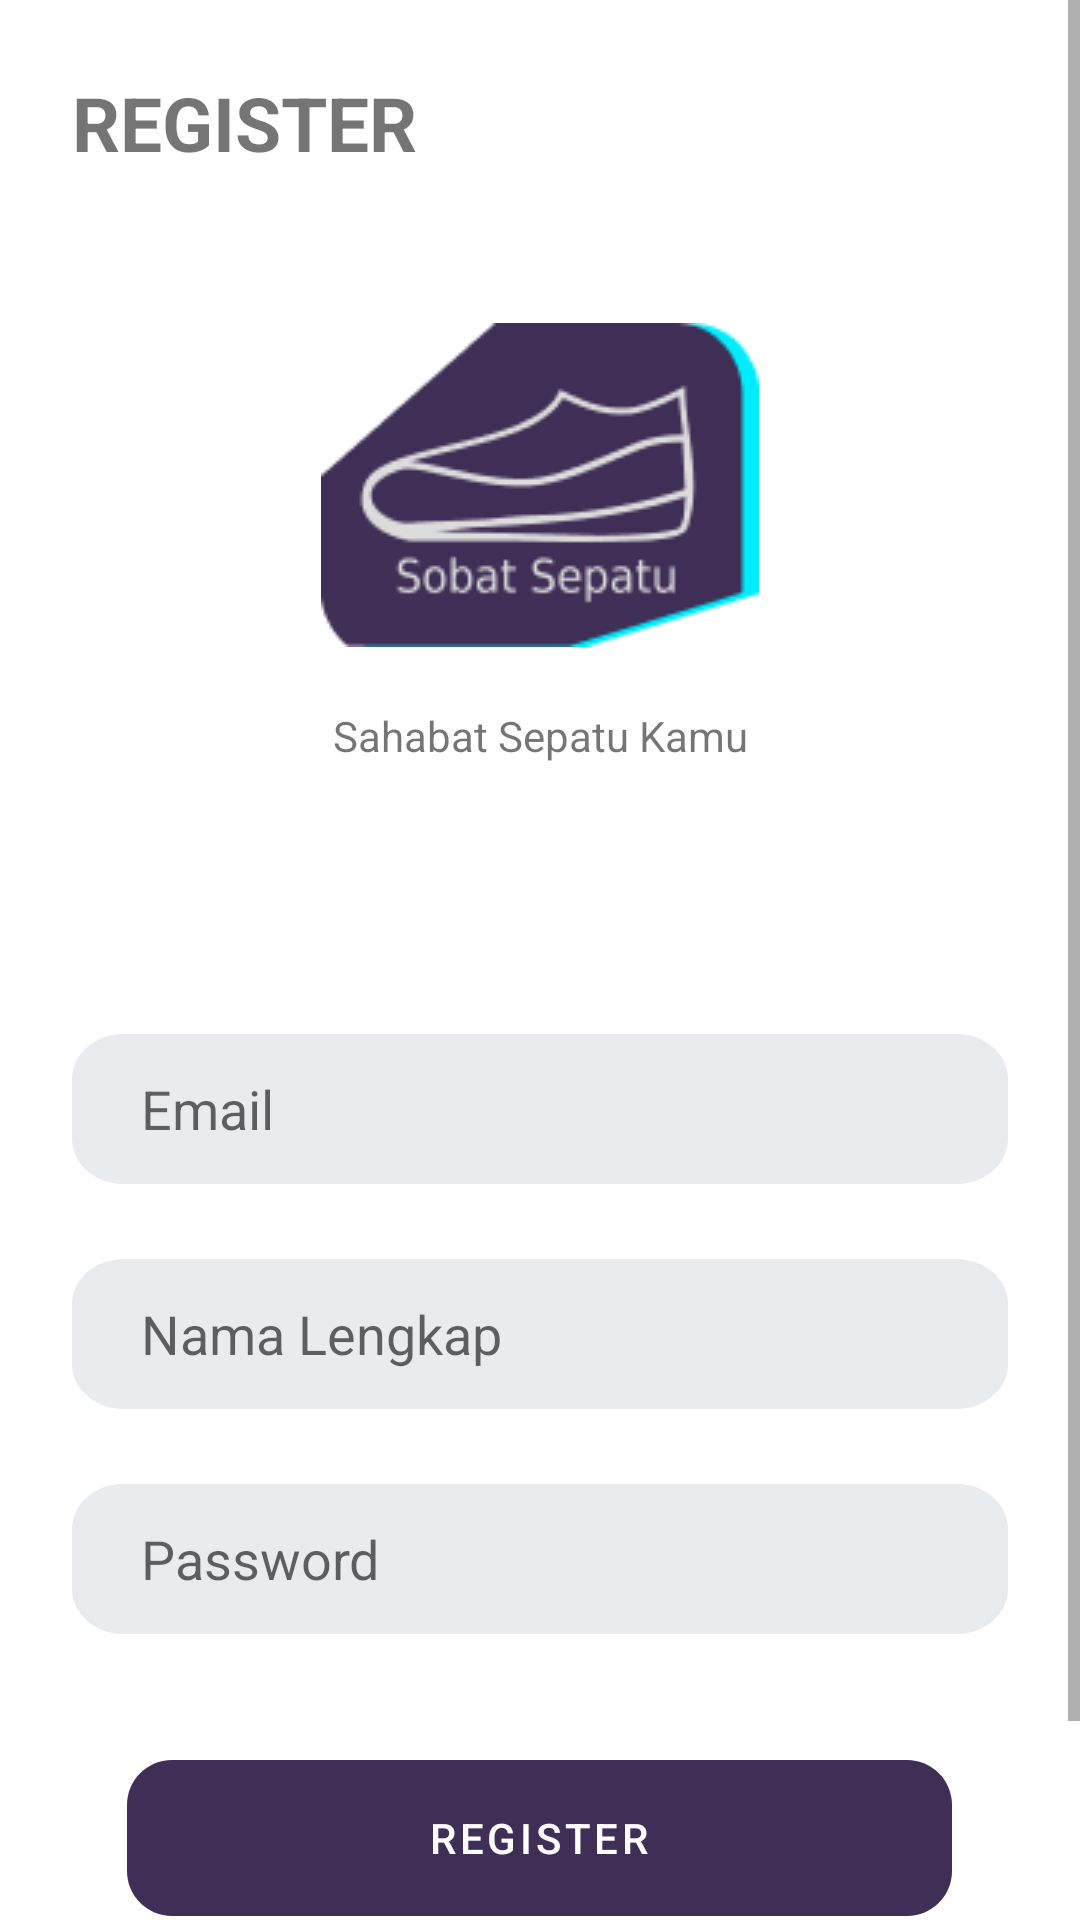

Layout XML and referenced resources for this Android screen:
<!-- AndroidManifest.xml: activity theme Theme.SobatSepatu_NoBar -->
<!-- res/layout/activity_register.xml -->
<?xml version="1.0" encoding="utf-8"?>
<LinearLayout xmlns:android="http://schemas.android.com/apk/res/android"
    xmlns:app="http://schemas.android.com/apk/res-auto"
    xmlns:tools="http://schemas.android.com/tools"
    android:layout_width="match_parent"
    android:layout_height="match_parent"
    tools:context=".RegisterActivity"
    android:clickable="true"
    android:focusableInTouchMode="true">
    <ScrollView
        android:layout_width="match_parent"
        android:layout_height="match_parent">
        <RelativeLayout
            android:id="@+id/layoutRegister"
            android:padding="24dp"
            android:layout_width="match_parent"
            android:layout_height="match_parent">
            <TextView
                android:id="@+id/txtRegister"
                android:layout_width="match_parent"
                android:layout_height="wrap_content"
                android:text="REGISTER"
                android:textSize="25sp"
                android:textStyle="bold"
                />
            <ImageView
                android:id="@+id/logo"
                android:layout_width="wrap_content"
                android:layout_height="wrap_content"
                android:src="@drawable/logo"
                android:layout_below="@+id/txtRegister"
                android:layout_centerHorizontal="true"
                android:layout_marginTop="50dp"/>
            <TextView
                android:id="@+id/slogan"
                android:layout_width="match_parent"
                android:layout_height="wrap_content"
                android:text="Sahabat Sepatu Kamu"
                android:layout_below="@id/logo"
                android:textAlignment="center"
                android:layout_marginTop="20dp"/>
            <EditText
                android:id="@+id/edtEmail"
                android:layout_width="320dp"
                android:layout_height="50dp"
                android:layout_below="@id/slogan"
                android:background="@drawable/textinput"
                android:layout_marginTop="90dp"
                android:layout_centerHorizontal="true"
                android:hint="Email"
                android:inputType="textEmailAddress"
                android:paddingLeft="23dp"/>
            <EditText
                android:id="@+id/edtName"
                android:layout_width="320dp"
                android:layout_height="50dp"
                android:layout_below="@id/edtEmail"
                android:background="@drawable/textinput"
                android:layout_marginTop="25dp"
                android:layout_centerHorizontal="true"
                android:hint="Nama Lengkap"
                android:paddingLeft="23dp"/>
            <EditText
                android:id="@+id/edtPass"
                android:layout_width="320dp"
                android:layout_height="50dp"
                android:layout_below="@id/edtName"
                android:background="@drawable/textinput"
                android:layout_marginTop="25dp"
                android:layout_centerHorizontal="true"
                android:hint="Password"
                android:inputType="textPassword"
                android:paddingLeft="23dp"/>
            <Button
                android:id="@+id/btnRegister"
                android:layout_width="275dp"
                android:layout_height="52dp"
                android:layout_below="@+id/edtPass"
                android:layout_marginTop="42dp"
                android:layout_centerHorizontal="true"
                android:background="@drawable/button"
                android:text="Register"
                app:backgroundTint="@null"
                />
            <TextView
                android:id="@+id/txtLogin"
                android:layout_width="match_parent"
                android:layout_height="wrap_content"
                android:text="Login"
                android:layout_below="@+id/btnRegister"
                android:textAlignment="center"
                android:layout_marginTop="27dp"
                android:textSize="18sp"
                android:textStyle="bold"
                android:textColor="#FF773D"/>
        </RelativeLayout>
    </ScrollView>
</LinearLayout>
<!-- resources referenced by this layout -->
<resources>
  <!-- drawable button (drawable) -->
  <?xml version="1.0" encoding="utf-8"?>
  <vector
      xmlns:android="http://schemas.android.com/apk/res/android"
      xmlns:aapt="http://schemas.android.com/aapt"
      android:width="275dp"
      android:height="52dp"
      android:viewportWidth="275"
      android:viewportHeight="52"
      >
  
      <group>
  
          <clip-path
              android:pathData="M15 0H260C268.284 0 275 6.71573 275 15V37C275 45.2843 268.284 52 260 52H15C6.71573 52 0 45.2843 0 37V15C0 6.71573 6.71573 0 15 0Z"
              />
  
          <path
              android:pathData="M0 0V52H275V0"
              android:fillColor="#3F2E56"
              />
  
      </group>
  
  </vector>
  <!-- drawable logo: png bitmap (drawable, 7627 bytes) -->
  <!-- drawable textinput (drawable) -->
  <?xml version="1.0" encoding="utf-8"?>
  <vector
      xmlns:android="http://schemas.android.com/apk/res/android"
      xmlns:aapt="http://schemas.android.com/aapt"
      android:width="275dp"
      android:height="50dp"
      android:viewportWidth="275"
      android:viewportHeight="50"
      >
      <group>
          <clip-path
              android:pathData="M15 0H260C268.284 0 275 6.71573 275 15V35C275 43.2843 268.284 50 260 50H15C6.71573 50 0 43.2843 0 35V15C0 6.71573 6.71573 0 15 0Z"
              />
          <path
              android:pathData="M0 0V50H275V0"
              android:fillColor="#E9ECEF"
              />
      </group>
  
  </vector>
  <style name="Theme.SobatSepatu_NoBar" parent="Theme.MaterialComponents.DayNight.NoActionBar">
          
          <item name="colorPrimary">@color/purple_500</item>
          <item name="colorPrimaryVariant">@color/purple_700</item>
          <item name="colorOnPrimary">@color/white</item>
          
          <item name="colorSecondary">@color/teal_200</item>
          <item name="colorSecondaryVariant">@color/teal_700</item>
          <item name="colorOnSecondary">@color/black</item>
          
          <item name="android:statusBarColor" tools:targetApi="l">?attr/colorPrimaryVariant</item>
          
      </style>
  <color name="purple_500">#3F2E56</color>
  <color name="purple_700">#3F2E56</color>
  <color name="white">#FFFFFFFF</color>
  <color name="teal_200">#FF03DAC5</color>
  <color name="teal_700">#FF018786</color>
  <color name="black">#FF000000</color>
</resources>
